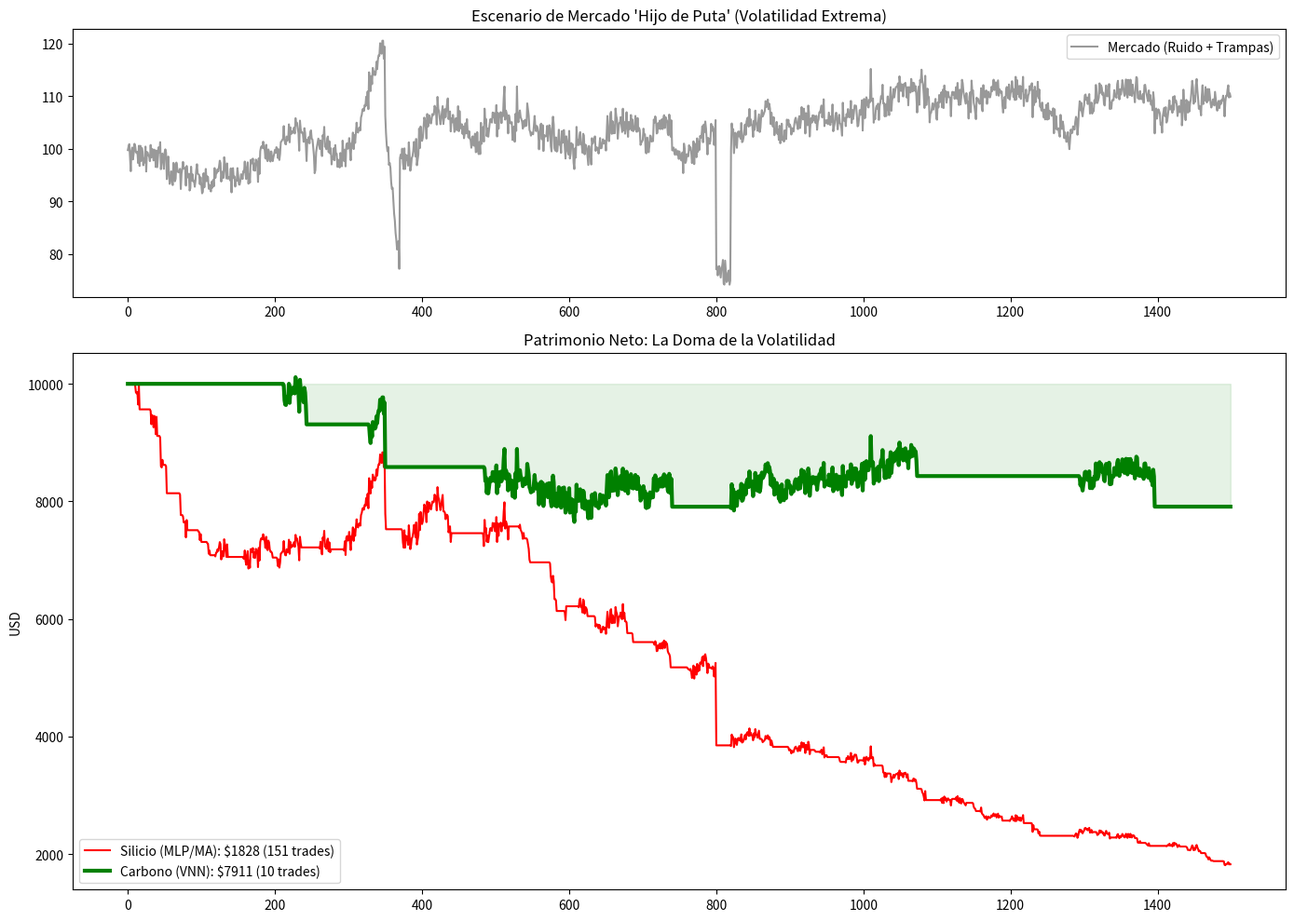

Generate this figure with matplotlib:
import numpy as np
import matplotlib.pyplot as plt

# --- 1. Generación de Mercado "Hijo de Puta" (Ultra-Volátil y Errático) ---
np.random.seed(420)
t = np.arange(1500)
# Tendencia base lenta
base = 100 + np.cumsum(np.random.normal(0, 0.5, 1500))
# Ruido de alta frecuencia masivo (el "temblor" que engaña al silicio)
noise = np.random.normal(0, 1.5, 1500)
# Saltos de volatilidad (Bull Traps y Flash Crashes)
traps = np.zeros(1500)
traps[300:350] += np.linspace(0, 15, 50) # Bull trap
traps[350:370] -= np.linspace(0, 20, 20) # Colapso tras la trampa
traps[800:820] -= 25 # Flash crash instantáneo
prices = base + noise + traps

# --- 2. Motor de Simulación Realista ---
def run_simulation(prices, signals, initial_cash=10000.0):
    cash = initial_cash
    position = 0
    comision_pct = 0.002 # 0.2% por operación
    slippage_pct = 0.001 # 0.1% de pérdida por ejecución tardía
    history = []
    trades = 0
    
    for i in range(len(prices)):
        p = prices[i]
        sig = signals[i]
        
        # Lógica de Ejecución
        if sig == 1 and cash > p: # COMPRA
            exec_price = p * (1 + slippage_pct)
            cost = exec_price * (1 + comision_pct)
            shares = cash // cost
            if shares > 0:
                position += shares
                cash -= shares * cost
                trades += 1
        elif sig == -1 and position > 0: # VENTA
            exec_price = p * (1 - slippage_pct)
            cash += position * exec_price * (1 - comision_pct)
            position = 0
            trades += 1
            
        history.append(cash + position * p)
    return np.array(history), trades

# --- 3. El Silicio (MLP/Linear Baseline) ---
# Simula un seguidor de tendencia clásico (Media Móvil) que se vuelve loco con el ruido
mlp_signals = np.zeros(1500)
fast_ma = np.array([np.mean(prices[max(0, i-5):i+1]) for i in range(1500)])
slow_ma = np.array([np.mean(prices[max(0, i-20):i+1]) for i in range(1500)])
for i in range(1, 1500):
    if fast_ma[i] > slow_ma[i] and fast_ma[i-1] <= slow_ma[i-1]:
        mlp_signals[i] = 1 # Buy
    elif fast_ma[i] < slow_ma[i] and fast_ma[i-1] >= slow_ma[i-1]:
        mlp_signals[i] = -1 # Sell

# --- 4. El Carbono (VNN Molecular Respiratoria) ---
class CarbonVNN:
    def __init__(self):
        self.center = prices[0]
        self.r = 3.0
        self.signals = np.zeros(1500)
    
    def run(self, data):
        for i in range(1, 1500):
            p = data[i]
            # Cálculo de Volatilidad Local (Inhalación/Exhalación)
            local_vol = np.std(data[max(0, i-15):i+1])
            # La neurona RESPIRA: el radio crece con la incertidumbre
            # Factor de "Doma": 3 sigmas de seguridad
            self.r = 0.9 * self.r + 0.1 * (local_vol * 3.0) 
            
            # Lógica de Membrana: Solo opera si la fuerza rompe la geometría
            if p > (self.center + self.r):
                self.signals[i] = 1
            elif p < (self.center - self.r):
                self.signals[i] = -1
            
            # El centro se desplaza con inercia molecular
            self.center = 0.92 * self.center + 0.08 * p
        return self.signals

vnn_logic = CarbonVNN()
vnn_signals = vnn_logic.run(prices)

# --- 5. Ejecución y Gráficos ---
mlp_history, mlp_trades = run_simulation(prices, mlp_signals)
vnn_history, vnn_trades = run_simulation(prices, vnn_signals)

fig, (ax1, ax2) = plt.subplots(2, 1, figsize=(14, 10), gridspec_kw={'height_ratios': [1, 2]})

# Gráfico de Mercado
ax1.plot(prices, color='black', alpha=0.4, label="Mercado (Ruido + Trampas)")
ax1.set_title("Escenario de Mercado 'Hijo de Puta' (Volatilidad Extrema)")
ax1.legend()

# Gráfico de Patrimonio (Doma)
ax2.plot(mlp_history, color='red', label=f"Silicio (MLP/MA): ${mlp_history[-1]:.0f} ({mlp_trades} trades)")
ax2.plot(vnn_history, color='green', linewidth=3, label=f"Carbono (VNN): ${vnn_history[-1]:.0f} ({vnn_trades} trades)")
ax2.fill_between(range(1500), 10000, vnn_history, color='green', alpha=0.1)

ax2.set_title("Patrimonio Neto: La Doma de la Volatilidad")
ax2.set_ylabel("USD")
ax2.legend()
plt.tight_layout()
plt.savefig("doma_volatil_final.png")

print(f"RESULTADO FINAL:")
print(f"MLP (Silicio): Final ${mlp_history[-1]:.2f} | Trades: {mlp_trades}")
print(f"VNN (Carbono): Final ${vnn_history[-1]:.2f} | Trades: {vnn_trades}")
